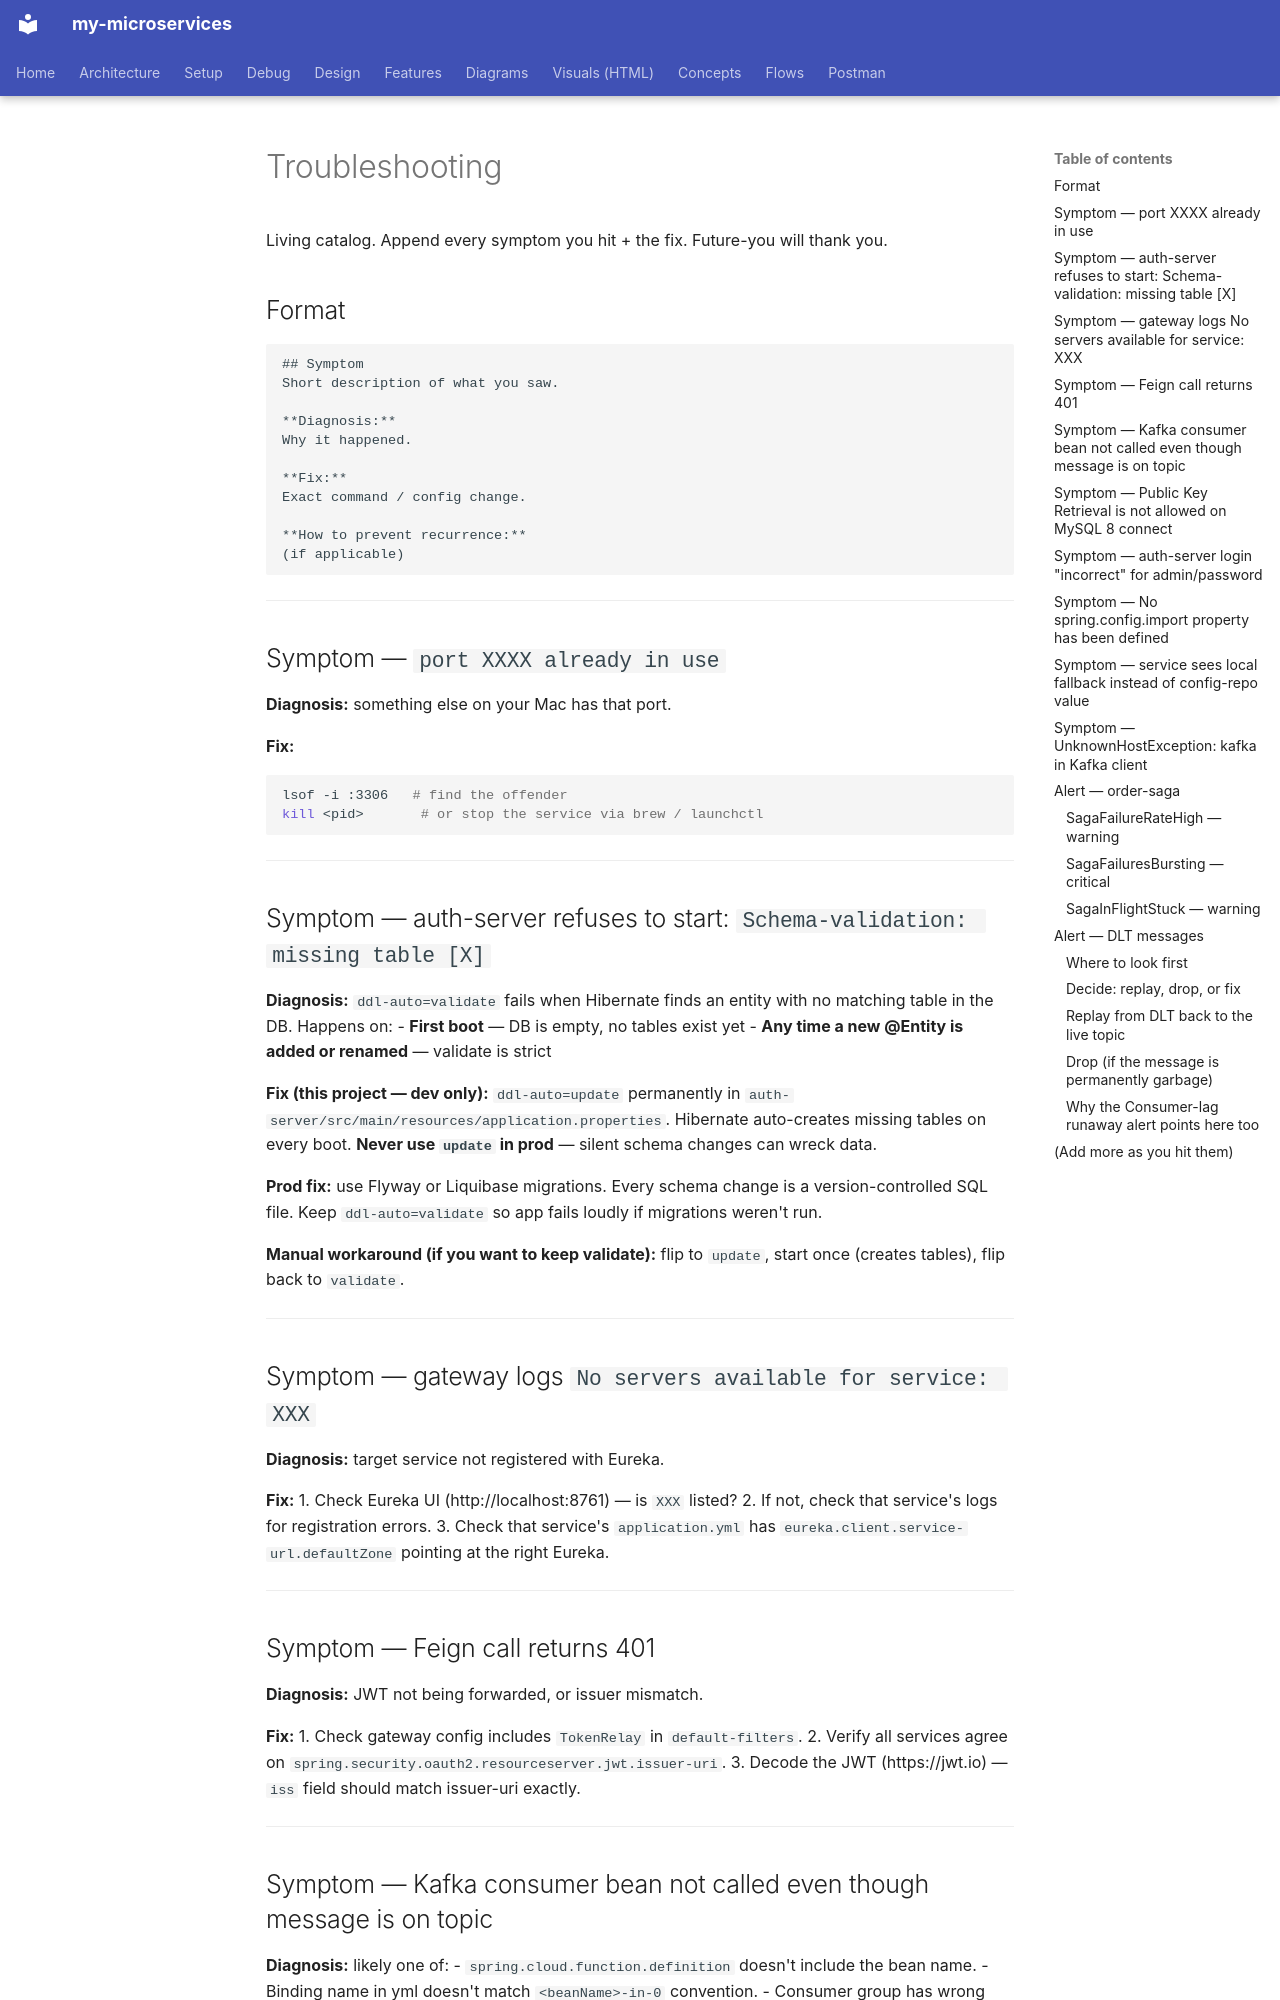

repository: bhanuonline/my-microservices · page: troubleshooting/index.html · generator: mkdocs

# Troubleshooting

Living catalog. Append every symptom you hit + the fix. Future-you will thank you.

## Format

```
## Symptom
Short description of what you saw.

**Diagnosis:**
Why it happened.

**Fix:**
Exact command / config change.

**How to prevent recurrence:**
(if applicable)
```

---

## Symptom — `port XXXX already in use`

**Diagnosis:** something else on your Mac has that port.

**Fix:**
```bash
lsof -i :3306   # find the offender
kill <pid>       # or stop the service via brew / launchctl
```

---

## Symptom — auth-server refuses to start: `Schema-validation: missing table [X]`

**Diagnosis:** `ddl-auto=validate` fails when Hibernate finds an entity with
no matching table in the DB. Happens on:
- **First boot** — DB is empty, no tables exist yet
- **Any time a new @Entity is added or renamed** — validate is strict

**Fix (this project — dev only):** `ddl-auto=update` permanently in
`auth-server/src/main/resources/application.properties`. Hibernate auto-creates
missing tables on every boot. **Never use `update` in prod** — silent schema
changes can wreck data.

**Prod fix:** use Flyway or Liquibase migrations. Every schema change is a
version-controlled SQL file. Keep `ddl-auto=validate` so app fails loudly if
migrations weren't run.

**Manual workaround (if you want to keep validate):** flip to `update`, start
once (creates tables), flip back to `validate`.

---

## Symptom — gateway logs `No servers available for service: XXX`

**Diagnosis:** target service not registered with Eureka.

**Fix:**
1. Check Eureka UI (http://localhost:8761) — is `XXX` listed?
2. If not, check that service's logs for registration errors.
3. Check that service's `application.yml` has `eureka.client.service-url.defaultZone` pointing at the right Eureka.

---

## Symptom — Feign call returns 401

**Diagnosis:** JWT not being forwarded, or issuer mismatch.

**Fix:**
1. Check gateway config includes `TokenRelay` in `default-filters`.
2. Verify all services agree on `spring.security.oauth2.resourceserver.jwt.issuer-uri`.
3. Decode the JWT (https://jwt.io) — `iss` field should match issuer-uri exactly.

---

## Symptom — Kafka consumer bean not called even though message is on topic

**Diagnosis:** likely one of:
- `spring.cloud.function.definition` doesn't include the bean name.
- Binding name in yml doesn't match `<beanName>-in-0` convention.
- Consumer group has wrong offset (already consumed).

**Fix:**
1. Check `spring.cloud.function.definition: beanA;beanB` includes yours.
2. Check binding key: bean `foo` → `foo-in-0`.
3. Reset consumer group offset:
   ```bash
   docker exec kafka kafka-consumer-groups.sh --bootstrap-server localhost:9092 \
     --group <groupName> --reset-offsets --to-earliest --topic <topicName> --execute
   ```

---
